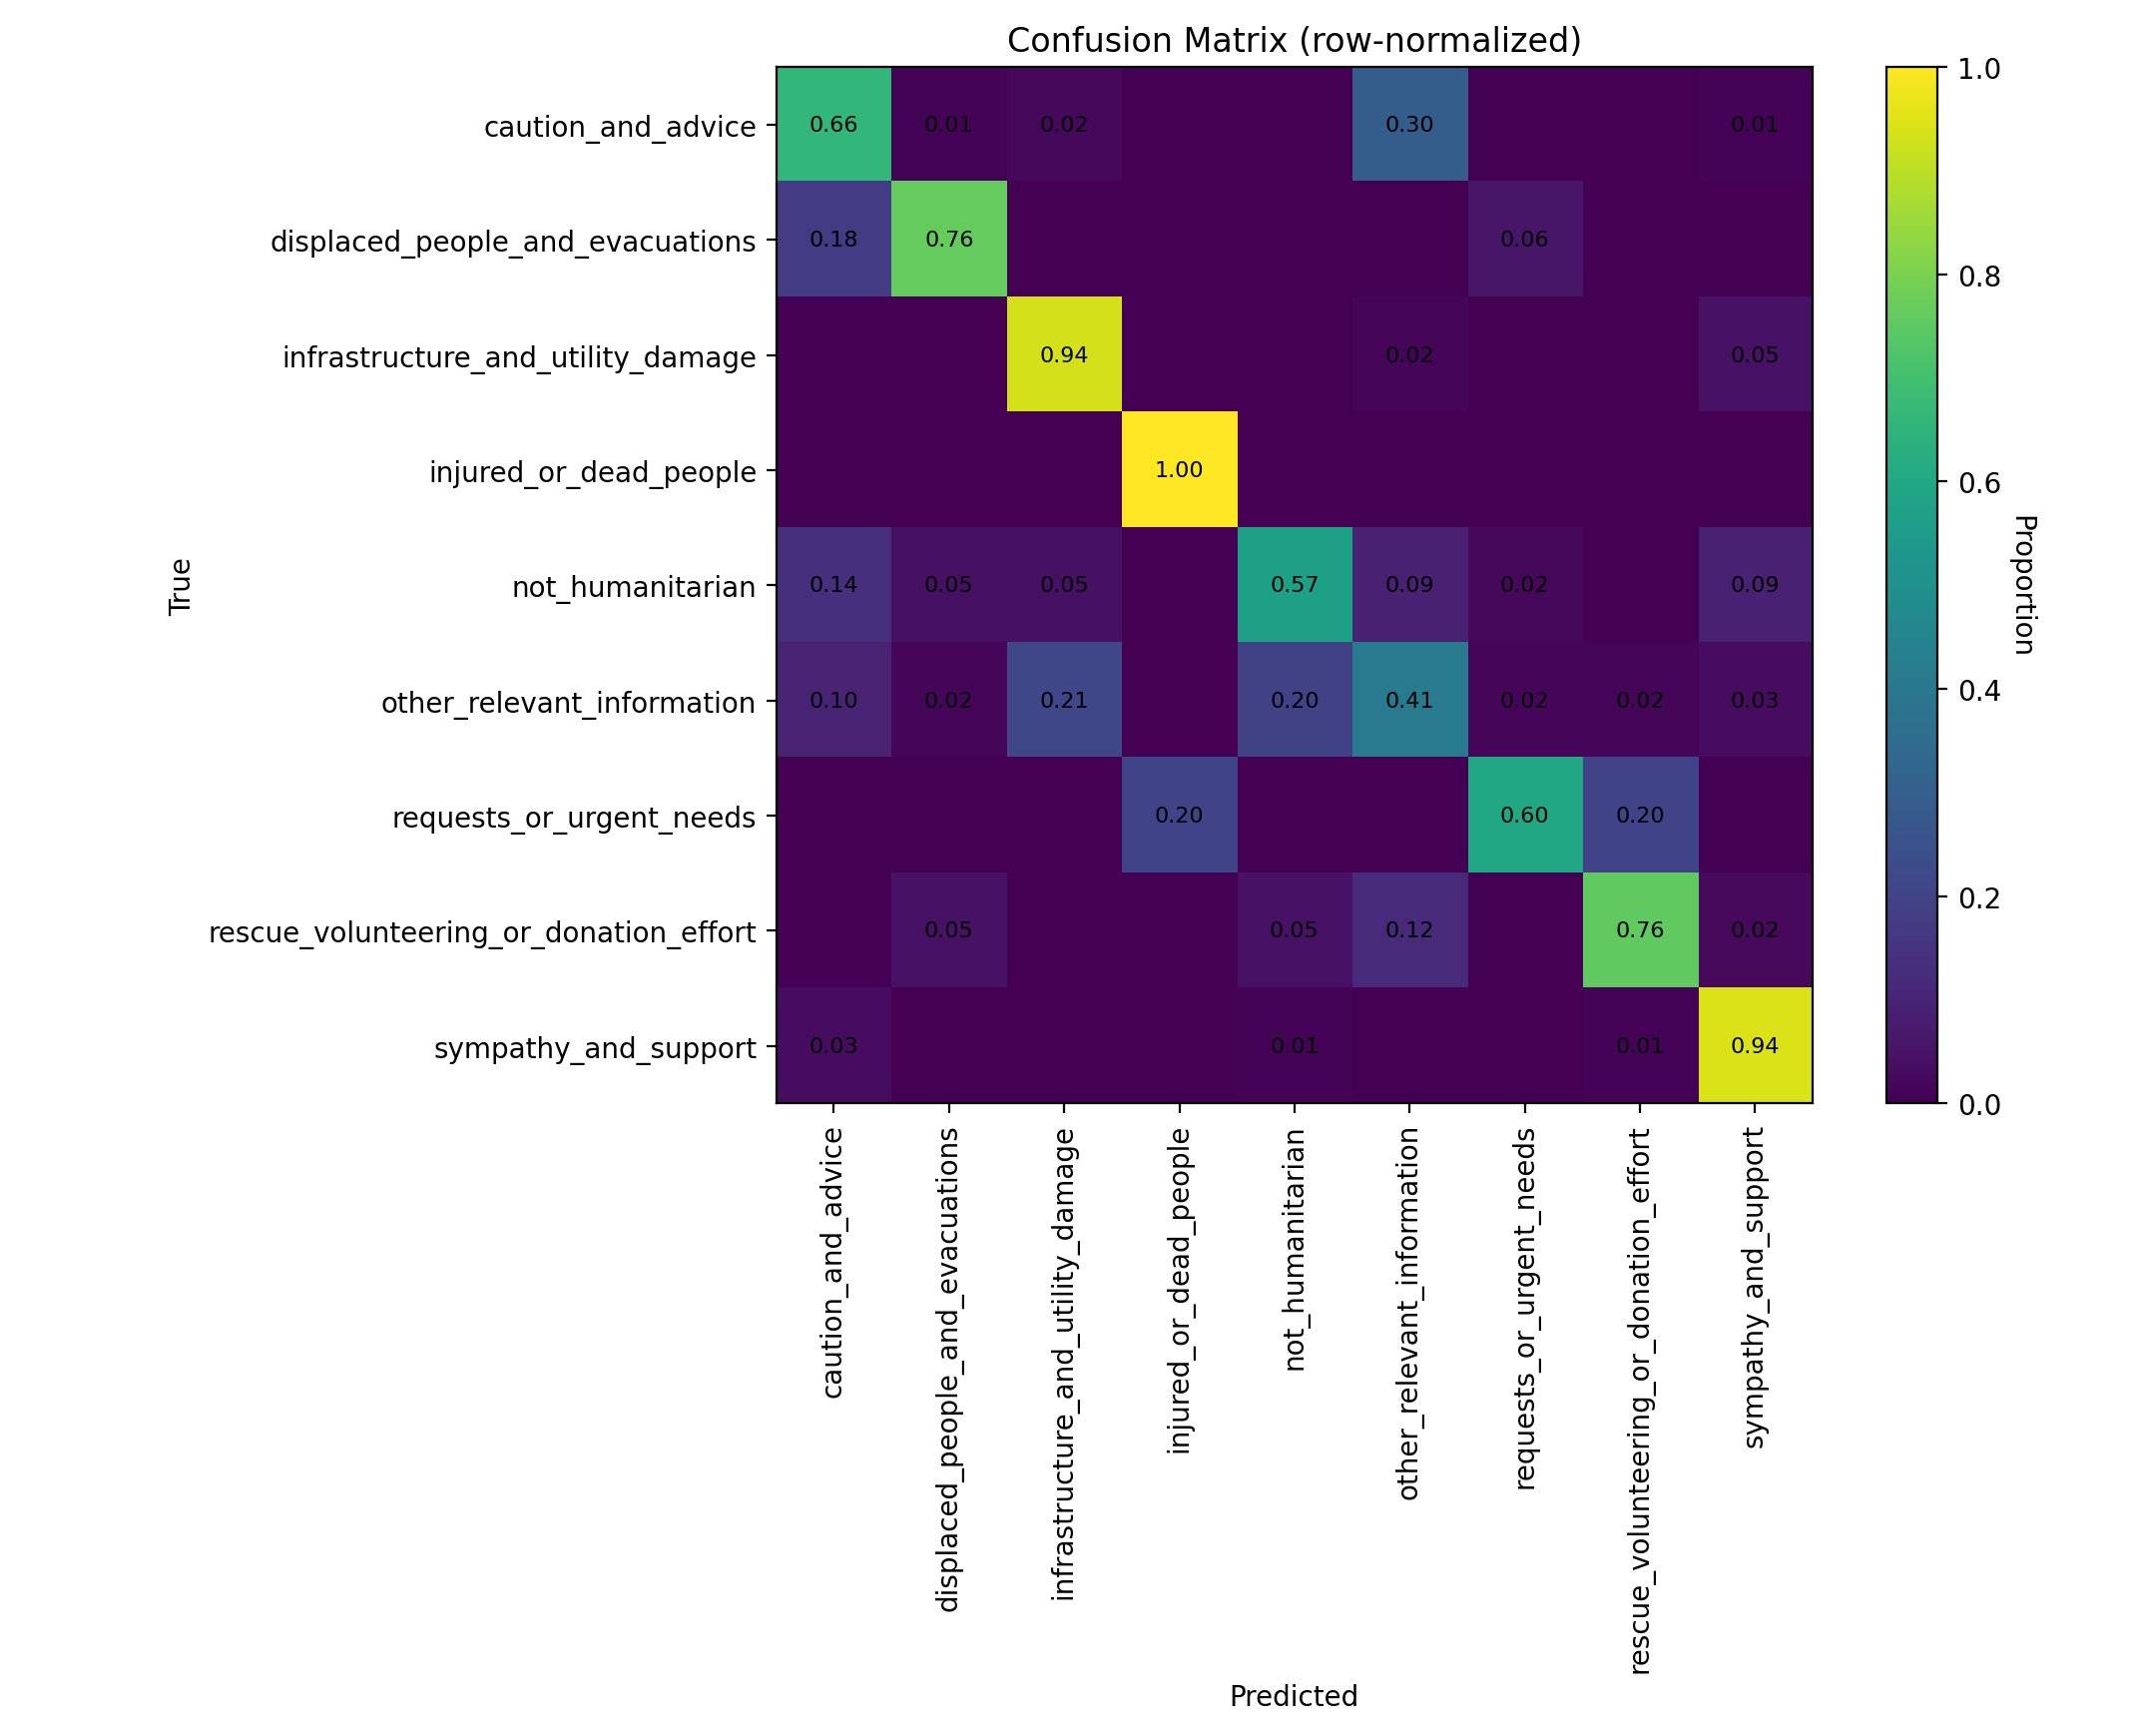

Data behind this chart, as committed beside it:
class_label, caution_and_advice, displaced_people_and_evacuations, infrastructure_and_utility_damage, injured_or_dead_people, not_humanitarian, other_relevant_information, requests_or_urgent_needs, rescue_volunteering_or_donation_effort, sympathy_and_support
caution_and_advice, 0.6633, 0.0102, 0.02041, 0.0, 0.0, 0.2959, 0.0, 0.0, 0.0102
displaced_people_and_evacuations, 0.1765, 0.7647, 0.0, 0.0, 0.0, 0.0, 0.05882, 0.0, 0.0
infrastructure_and_utility_damage, 0.0, 0.0, 0.9355, 0.0, 0.0, 0.01613, 0.0, 0.0, 0.04839
injured_or_dead_people, 0.0, 0.0, 0.0, 1.0, 0.0, 0.0, 0.0, 0.0, 0.0
not_humanitarian, 0.1364, 0.04545, 0.04545, 0.0, 0.5682, 0.09091, 0.02273, 0.0, 0.09091
other_relevant_information, 0.09836, 0.01639, 0.2131, 0.0, 0.1967, 0.4098, 0.01639, 0.01639, 0.03279
requests_or_urgent_needs, 0.0, 0.0, 0.0, 0.2, 0.0, 0.0, 0.6, 0.2, 0.0
rescue_volunteering_or_donation_effort, 0.0, 0.04878, 0.0, 0.0, 0.04878, 0.122, 0.0, 0.7561, 0.02439
sympathy_and_support, 0.03488, 0.0, 0.0, 0.0, 0.01163, 0.0, 0.0, 0.01163, 0.9419
